Photos from the image-classification dataset "clash_royale" in the GitHub repository GabriePiske/clash-royale-cnn-api. Its 4 classes are: goblin, pekka, witch, wizard.

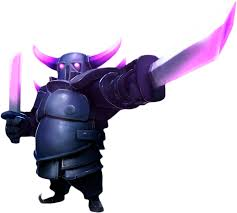
Label: pekka

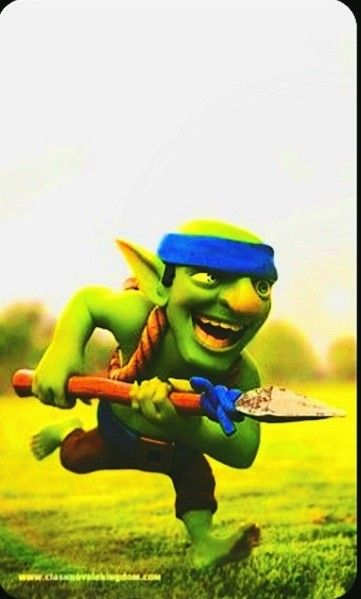
Label: goblin

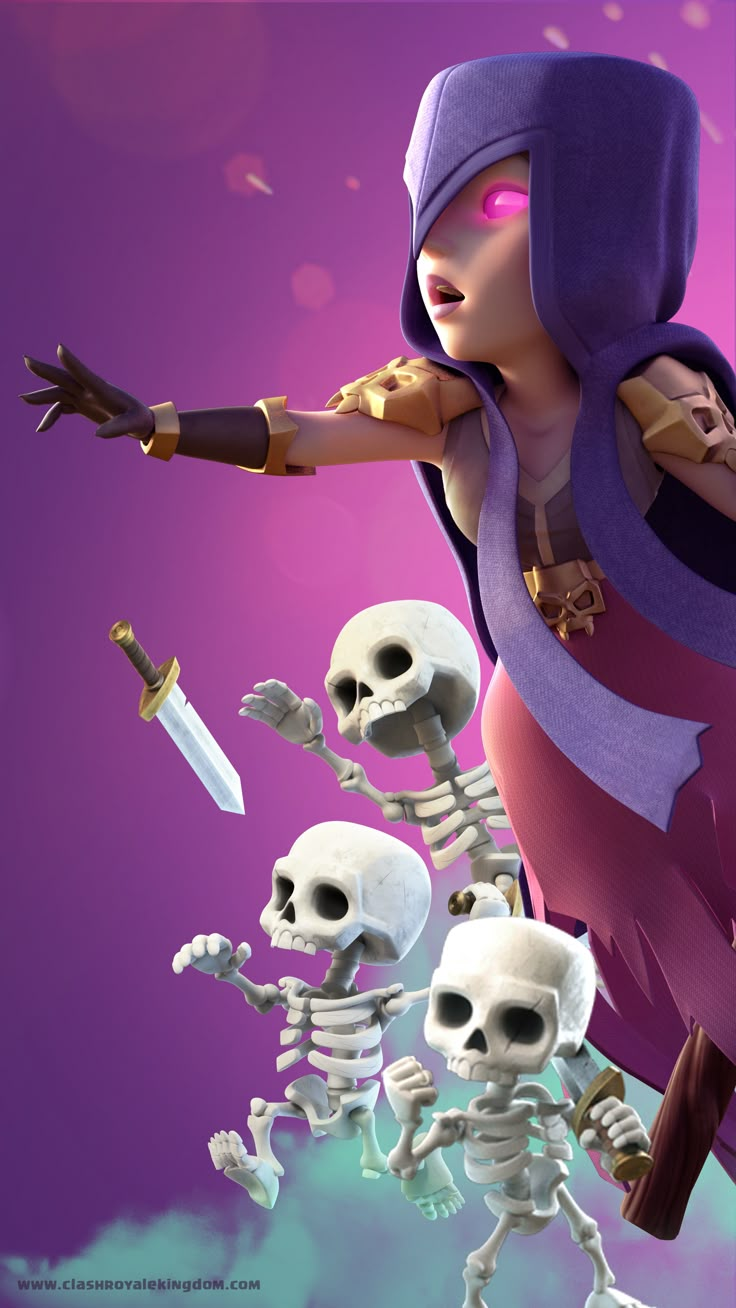
Label: witch

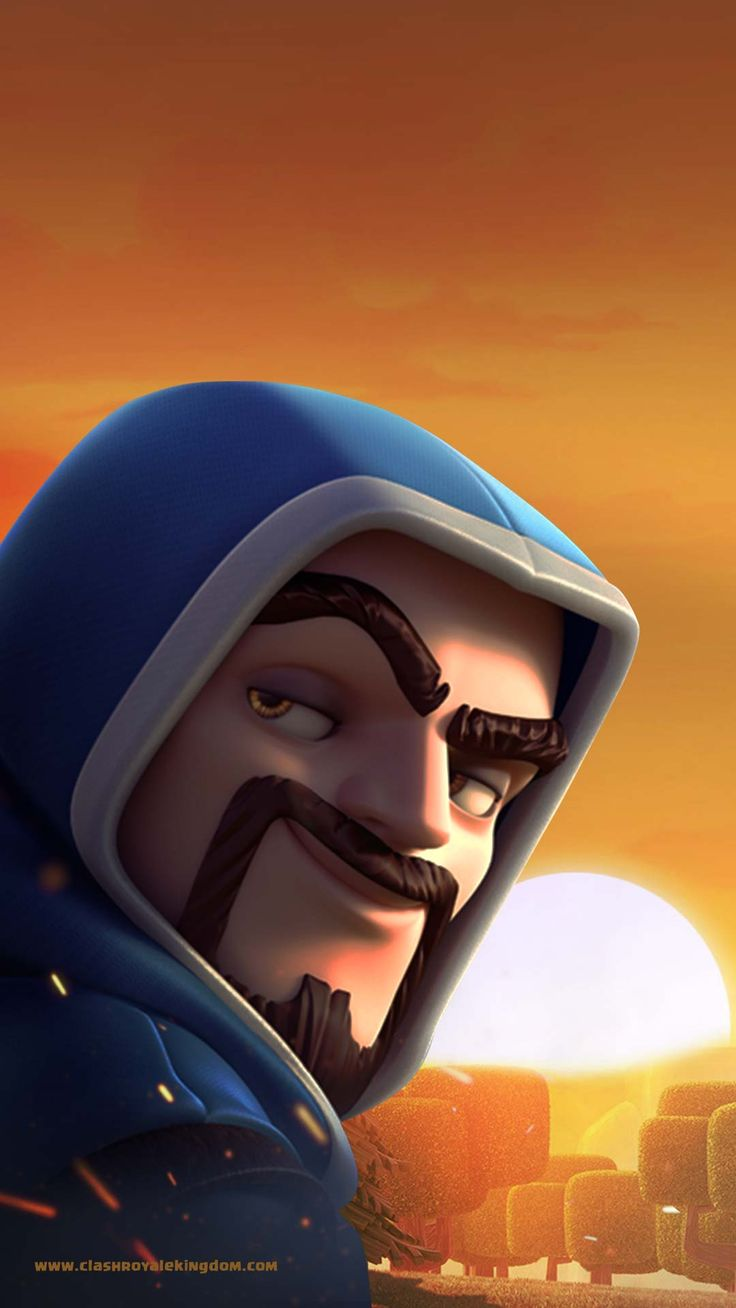
Label: wizard

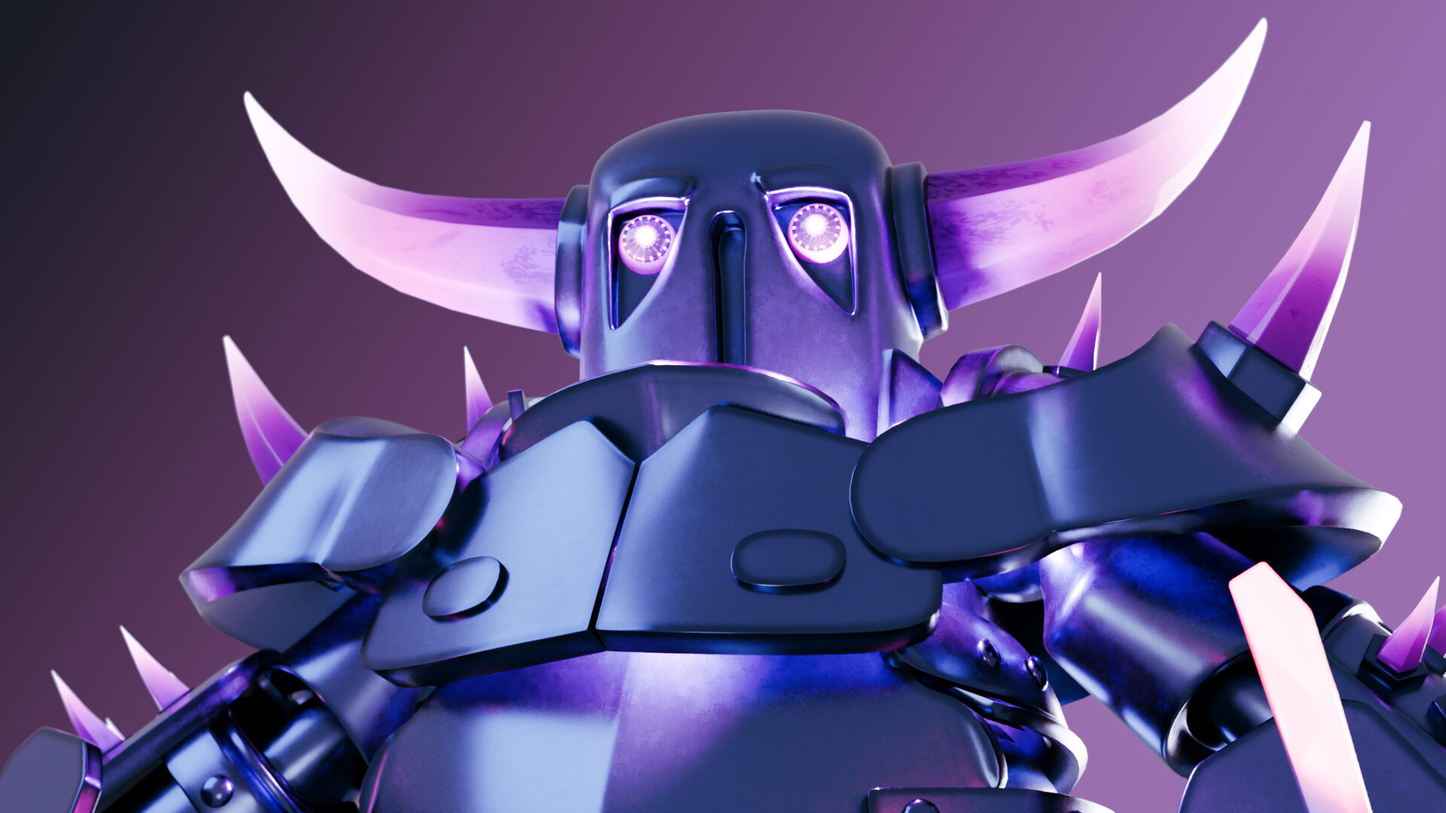
Label: pekka

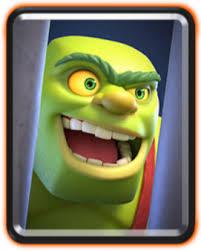
Label: goblin
